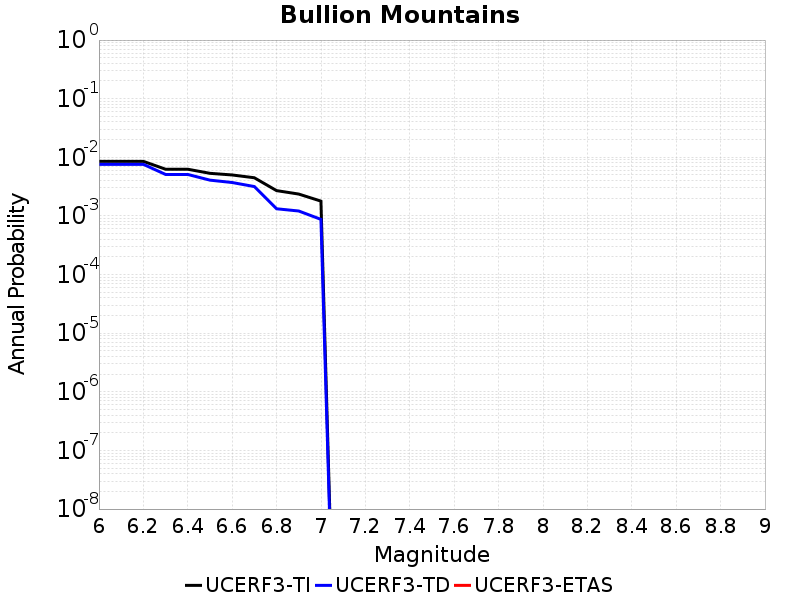

Data behind this chart, as committed beside it:
Magnitude, UCERF3-TI Prob, UCERF3-TD Prob, UCERF3-ETAS Prob
6.0, 0.008531, 0.007596, 0.0
6.1, 0.008531, 0.007596, 0.0
6.2, 0.008531, 0.007596, 0.0
6.3, 0.006266, 0.005104, 0.0
6.4, 0.006266, 0.005104, 0.0
6.5, 0.005331, 0.004079, 0.0
6.6, 0.004999, 0.003716, 0.0
6.7, 0.004479, 0.003171, 0.0
6.8, 0.002703, 0.001325, 0.0
6.9, 0.002361, 0.001214, 0.0
7.0, 0.001789, 8.736749E-4, 0.0
